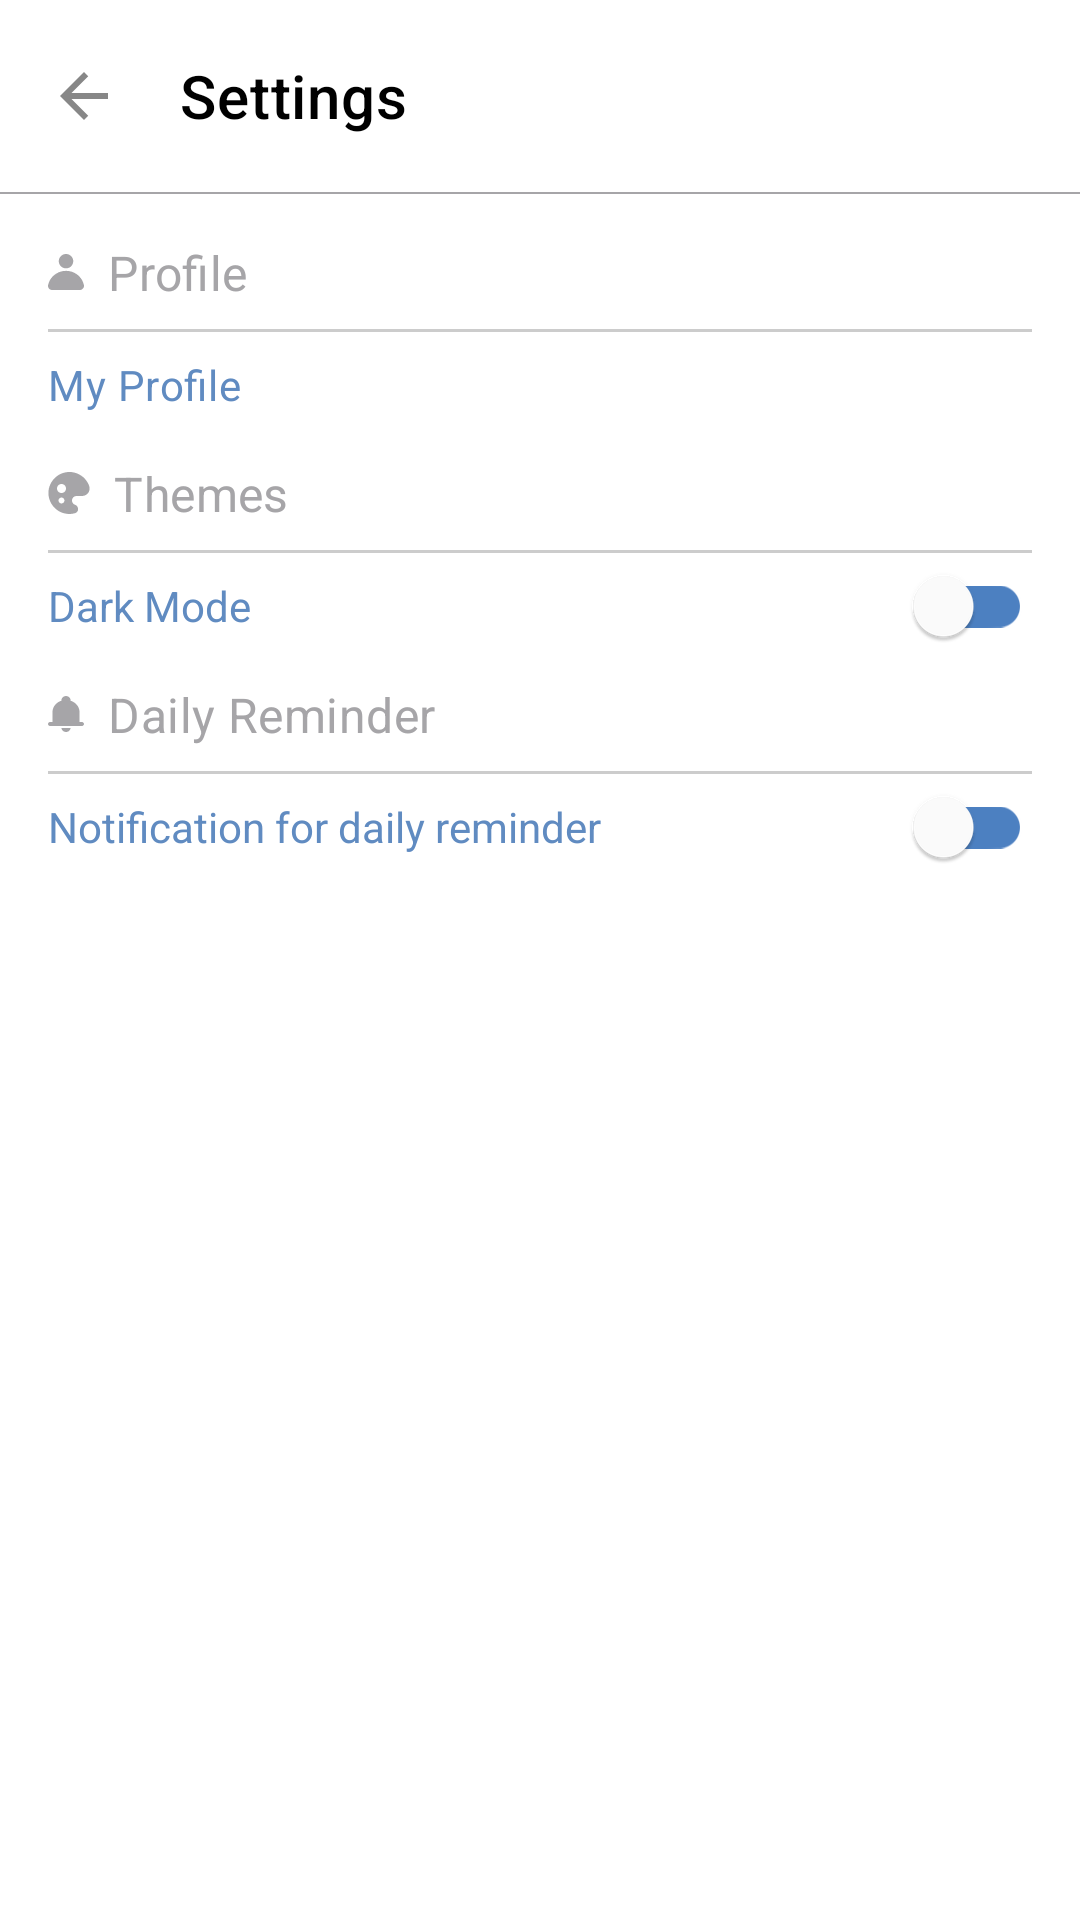

Layout XML and referenced resources for this Android screen:
<!-- AndroidManifest.xml: application theme Theme.Frontend_moodify -->
<!-- res/layout/activity_settings.xml -->
<androidx.coordinatorlayout.widget.CoordinatorLayout
    xmlns:android="http://schemas.android.com/apk/res/android"
    xmlns:app="http://schemas.android.com/apk/res-auto"
    xmlns:tools="http://schemas.android.com/tools"
    android:layout_width="match_parent"
    android:layout_height="match_parent"
    tools:context=".presentation.ui.settings.SettingActivity">

    
    <com.google.android.material.appbar.MaterialToolbar
        android:id="@+id/topAppBar"
        android:layout_width="match_parent"
        android:layout_height="?attr/actionBarSize"
        android:elevation="4dp"
        app:navigationIcon="@drawable/ic_back_grey"
        app:title="@string/setting_title"
        app:titleTextAppearance="@style/TextAppearance.MaterialComponents.Headline6" />

    
    <View
        android:layout_width="match_parent"
        android:layout_height="0.5dp"
        android:background="@color/light_grey"
        android:layout_marginTop="?attr/actionBarSize" />

    
    <androidx.constraintlayout.widget.ConstraintLayout
        android:layout_width="match_parent"
        android:layout_height="match_parent"
        android:paddingHorizontal="16dp"
        app:layout_behavior="@string/appbar_scrolling_view_behavior"
        android:layout_marginTop="?attr/actionBarSize">

        
        <TextView
            android:id="@+id/profile_title"
            android:layout_width="wrap_content"
            android:layout_height="wrap_content"
            android:text="@string/profile"
            android:textColor="@color/light_grey"
            android:textAppearance="?attr/textAppearanceSubtitle1"
            android:drawableStart="@drawable/ic_user_fix"
            android:drawablePadding="8dp"
            app:layout_constraintStart_toStartOf="parent"
            app:layout_constraintTop_toTopOf="parent"
            android:layout_marginTop="16dp" />

        
        <View
            android:id="@+id/profile_separator"
            android:layout_width="0dp"
            android:layout_height="1dp"
            android:background="@color/grey_line"
            app:layout_constraintTop_toBottomOf="@id/profile_title"
            app:layout_constraintStart_toStartOf="parent"
            app:layout_constraintEnd_toEndOf="parent"
            android:layout_marginVertical="8dp" />

        
        <TextView
            android:id="@+id/profile_link"
            android:layout_width="wrap_content"
            android:layout_height="wrap_content"
            android:text="@string/my_profile"
            android:textAppearance="?attr/textAppearanceBody2"
            android:textColor="@color/sky_blue"
            app:layout_constraintTop_toBottomOf="@id/profile_separator"
            app:layout_constraintStart_toStartOf="parent"
            android:layout_marginTop="8dp" />

        
        <TextView
            android:id="@+id/themes_title"
            android:layout_width="wrap_content"
            android:layout_height="wrap_content"
            android:text="@string/themes"
            android:textColor="@color/light_grey"
            android:textAppearance="?attr/textAppearanceSubtitle1"
            android:drawableStart="@drawable/ic_theme"
            android:drawablePadding="8dp"
            app:layout_constraintTop_toBottomOf="@id/profile_link"
            app:layout_constraintStart_toStartOf="parent"
            android:layout_marginTop="16dp" />

        
        <View
            android:id="@+id/themes_separator"
            android:layout_width="0dp"
            android:layout_height="1dp"
            android:background="@color/grey_line"
            app:layout_constraintTop_toBottomOf="@id/themes_title"
            app:layout_constraintStart_toStartOf="parent"
            app:layout_constraintEnd_toEndOf="parent"
            android:layout_marginVertical="8dp" />

        
        <TextView
            android:id="@+id/dark_mode_text"
            android:layout_width="0dp"
            android:layout_height="wrap_content"
            android:textColor="@color/sky_blue"
            android:text="@string/dark_mode"
            app:layout_constraintStart_toStartOf="parent"
            app:layout_constraintTop_toBottomOf="@id/themes_separator"
            app:layout_constraintEnd_toStartOf="@id/dark_mode_switch"
            android:layout_marginTop="8dp" />

        <androidx.appcompat.widget.SwitchCompat
            android:id="@+id/dark_mode_switch"
            android:layout_width="wrap_content"
            android:layout_height="wrap_content"
            app:layout_constraintEnd_toEndOf="parent"
            app:thumbTint="@color/white"
            app:trackTint="@color/blue"
            app:layout_constraintBaseline_toBaselineOf="@id/dark_mode_text"
            android:layout_marginStart="8dp" />

        
        <TextView
            android:id="@+id/daily_reminder_title"
            android:layout_width="wrap_content"
            android:layout_height="wrap_content"
            android:text="@string/daily_reminder"
            android:textColor="@color/light_grey"
            android:textAppearance="?attr/textAppearanceSubtitle1"
            android:drawableStart="@drawable/ic_notification"
            android:drawablePadding="8dp"
            app:layout_constraintTop_toBottomOf="@id/dark_mode_text"
            app:layout_constraintStart_toStartOf="parent"
            android:layout_marginTop="16dp" />

        
        <View
            android:id="@+id/daily_separator"
            android:layout_width="0dp"
            android:layout_height="1dp"
            android:background="@color/grey_line"
            app:layout_constraintTop_toBottomOf="@id/daily_reminder_title"
            app:layout_constraintStart_toStartOf="parent"
            app:layout_constraintEnd_toEndOf="parent"
            android:layout_marginVertical="8dp" />

        
        <TextView
            android:id="@+id/notification_text"
            android:layout_width="0dp"
            android:layout_height="wrap_content"
            android:textColor="@color/sky_blue"
            android:text="@string/notification_text"
            app:layout_constraintStart_toStartOf="parent"
            app:layout_constraintTop_toBottomOf="@id/daily_separator"
            app:layout_constraintEnd_toStartOf="@id/notification_switch"
            android:layout_marginTop="8dp" />

        
        <androidx.appcompat.widget.SwitchCompat
            android:id="@+id/notification_switch"
            android:layout_width="wrap_content"
            android:layout_height="wrap_content"
            app:layout_constraintEnd_toEndOf="parent"
            app:thumbTint="@color/white"
            app:trackTint="@color/blue"
            app:layout_constraintBaseline_toBaselineOf="@id/notification_text"
            android:layout_marginStart="8dp" />

    </androidx.constraintlayout.widget.ConstraintLayout>

</androidx.coordinatorlayout.widget.CoordinatorLayout>
<!-- resources referenced by this layout -->
<resources>
  <color name="blue">#4C80C1</color>
  <color name="grey_line">#CCCCCC</color>
  <color name="light_grey">#A6A5A8</color>
  <color name="sky_blue">#608BC1</color>
  <color name="white">#FFFFFFFF</color>
  <!-- drawable ic_back_grey (drawable) -->
  <vector xmlns:android="http://schemas.android.com/apk/res/android" android:autoMirrored="true" android:height="24dp" android:tint="@color/grey" android:viewportHeight="24" android:viewportWidth="24" android:width="24dp">
        
      <path android:fillColor="@color/grey" android:pathData="M20,11H7.83l5.59,-5.59L12,4l-8,8 8,8 1.41,-1.41L7.83,13H20v-2z"/>
      
  </vector>
  <!-- drawable ic_notification (drawable) -->
  <?xml version="1.0" encoding="utf-8"?>
  <vector xmlns:android="http://schemas.android.com/apk/res/android"
      android:width="12dp"
      android:height="12dp"
      android:viewportWidth="12"
      android:viewportHeight="12">
      <path
          android:fillColor="#A6A5A8"
          android:pathData="M6,0C5.60218,0 5.22064,0.140476 4.93934,0.390524C4.65804,0.640573 4.5,0.979711 4.5,1.33333V1.56067C2.7525,2.11 1.5,3.592 1.5,5.33333V8.66667H0.75C0.551088,8.66667 0.360322,8.73691 0.21967,8.86193C0.0790178,8.98695 0,9.15652 0,9.33333C0,9.51015 0.0790178,9.67972 0.21967,9.80474C0.360322,9.92976 0.551088,10 0.75,10H11.25C11.4489,10 11.6397,9.92976 11.7803,9.80474C11.921,9.67972 12,9.51015 12,9.33333C12,9.15652 11.921,8.98695 11.7803,8.86193C11.6397,8.73691 11.4489,8.66667 11.25,8.66667H10.5V5.33333C10.5001,4.50596 10.2117,3.69889 9.67443,3.02326C9.13716,2.34762 8.37749,1.83664 7.5,1.56067V1.33333C7.5,0.979711 7.34196,0.640573 7.06066,0.390524C6.77936,0.140476 6.39782,0 6,0ZM6,12C5.60218,12 5.22064,11.8595 4.93934,11.6095C4.65804,11.3594 4.5,11.0203 4.5,10.6667H7.5C7.5,11.0203 7.34196,11.3594 7.06066,11.6095C6.77936,11.8595 6.39782,12 6,12Z"/>
  </vector>
  <string name="daily_reminder">Daily Reminder</string>
  <string name="dark_mode">Dark Mode</string>
  <string name="my_profile">My Profile</string>
  <string name="notification_text">Notification for daily reminder</string>
  <string name="profile">Profile</string>
  <string name="setting_title">Settings</string>
  <string name="themes">Themes</string>
  <style name="Theme.Frontend_moodify" parent="Base.Theme.Frontend_moodify" />
  <color name="grey">#878787</color>
  <style name="Base.Theme.Frontend_moodify" parent="Theme.Material3.DayNight.NoActionBar">
          <item name="colorPrimary">@color/blue</item> 
          <item name="colorPrimaryVariant">@color/light_blue</item> 
          <item name="colorOnPrimary">@android:color/black</item> 
          <item name="colorSecondary">@color/blue</item> 
          <item name="colorOnSecondary">@android:color/white</item> 
          <item name="android:statusBarColor">@color/blue</item> 
          <item name="android:navigationBarColor">@color/navigationBarColorLight</item> 
          <item name="android:textColorPrimary">@color/black</item> 
          <item name="android:textColorSecondary">@color/grey</item> 
          <item name="colorControlNormal">@color/nav_colors</item> 
          <item name="android:windowBackground">@color/white</item> 
          <item name="android:popupMenuStyle">@style/PopupMenuLight</item> 
      </style>
  <color name="light_blue">#97B7DF</color>
  <color name="navigationBarColorLight">#ffffff</color>
  <color name="black">#000000</color>
  <style name="PopupMenuLight" parent="Widget.AppCompat.PopupMenu">
          <item name="android:popupBackground">@color/white</item> 
          <item name="android:textColor">@android:color/black</item> 
      </style>
</resources>
